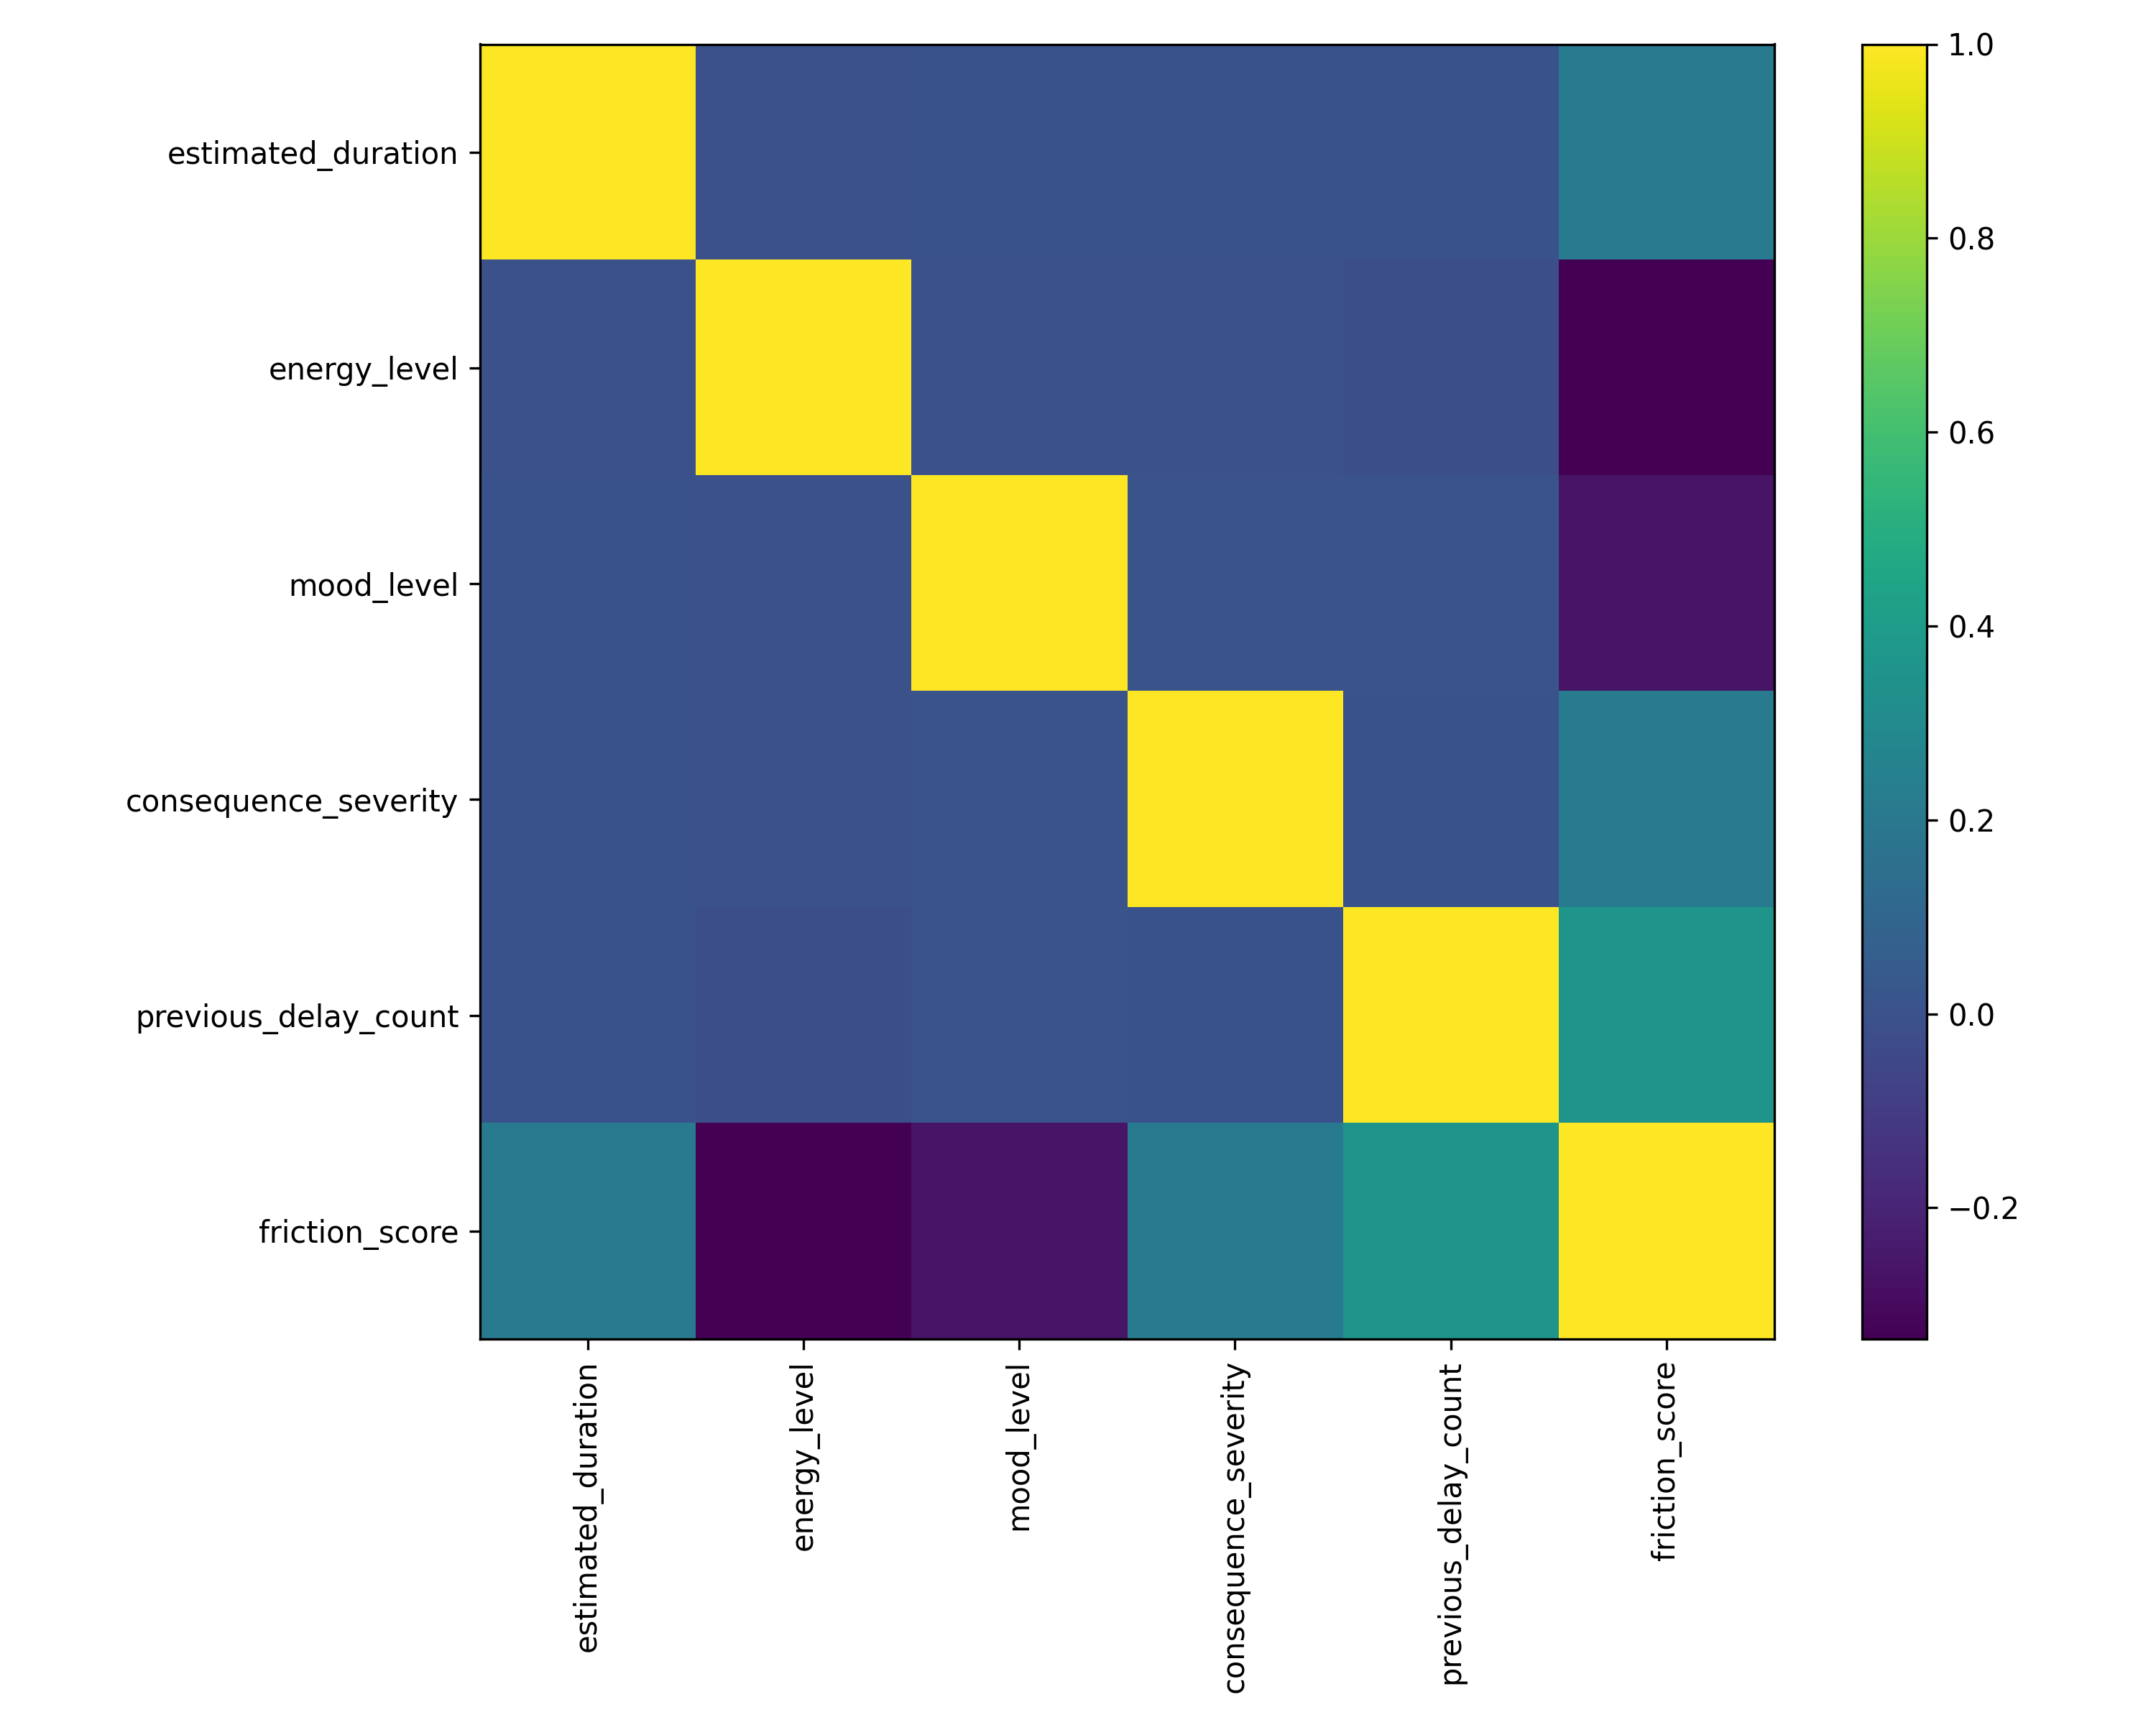

The data file committed next to this chart (first rows):
, estimated_duration, energy_level, mood_level, consequence_severity, previous_delay_count, friction_score
estimated_duration, 1.0, -0.002892, 0.001087, 0.000475, -0.001096, 0.2086
energy_level, -0.002892, 1.0, -0.005494, -0.003374, -0.01346, -0.3353
mood_level, 0.001087, -0.005494, 1.0, 0.007215, 0.01163, -0.2652
consequence_severity, 0.000475, -0.003374, 0.007215, 1.0, 0.0006151, 0.2097
previous_delay_count, -0.001096, -0.01346, 0.01163, 0.0006151, 1.0, 0.3534
friction_score, 0.2086, -0.3353, -0.2652, 0.2097, 0.3534, 1.0
